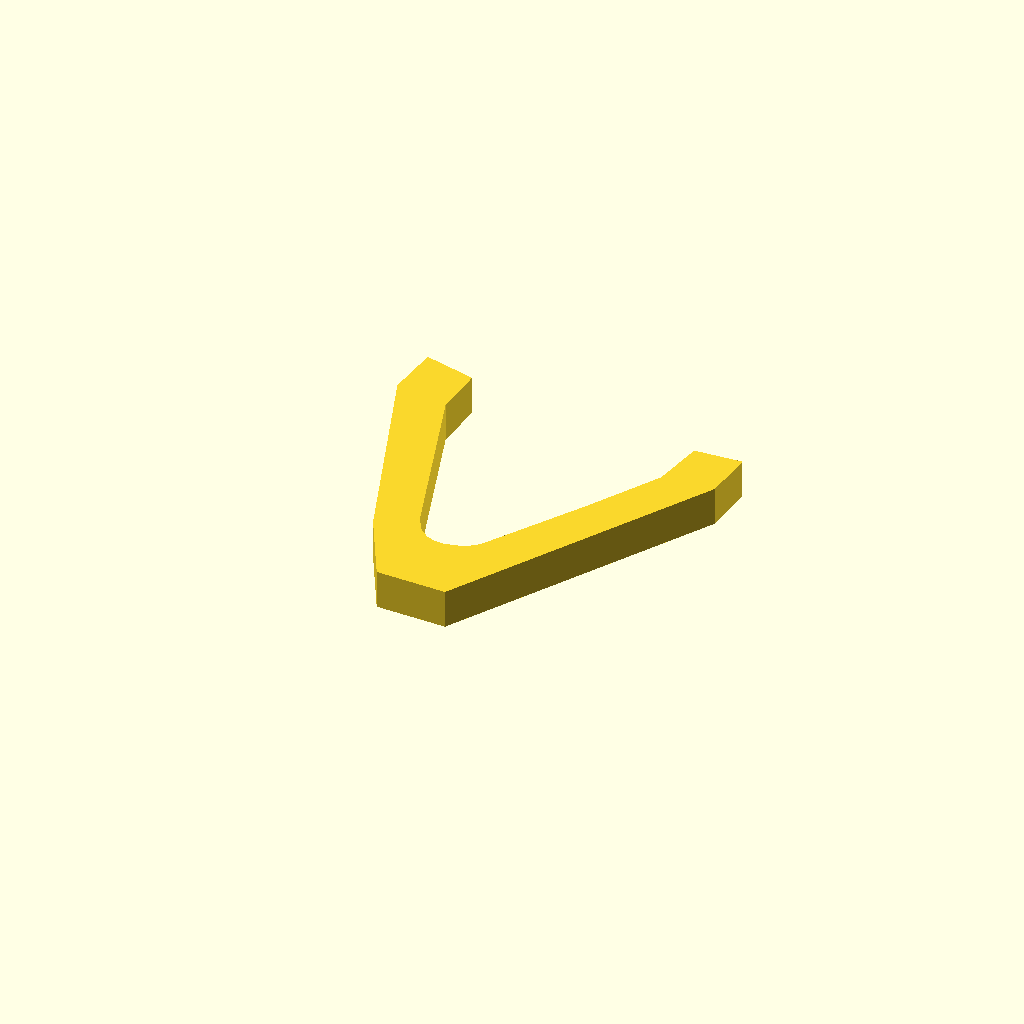
Cell 1 — every parameter at its default value.
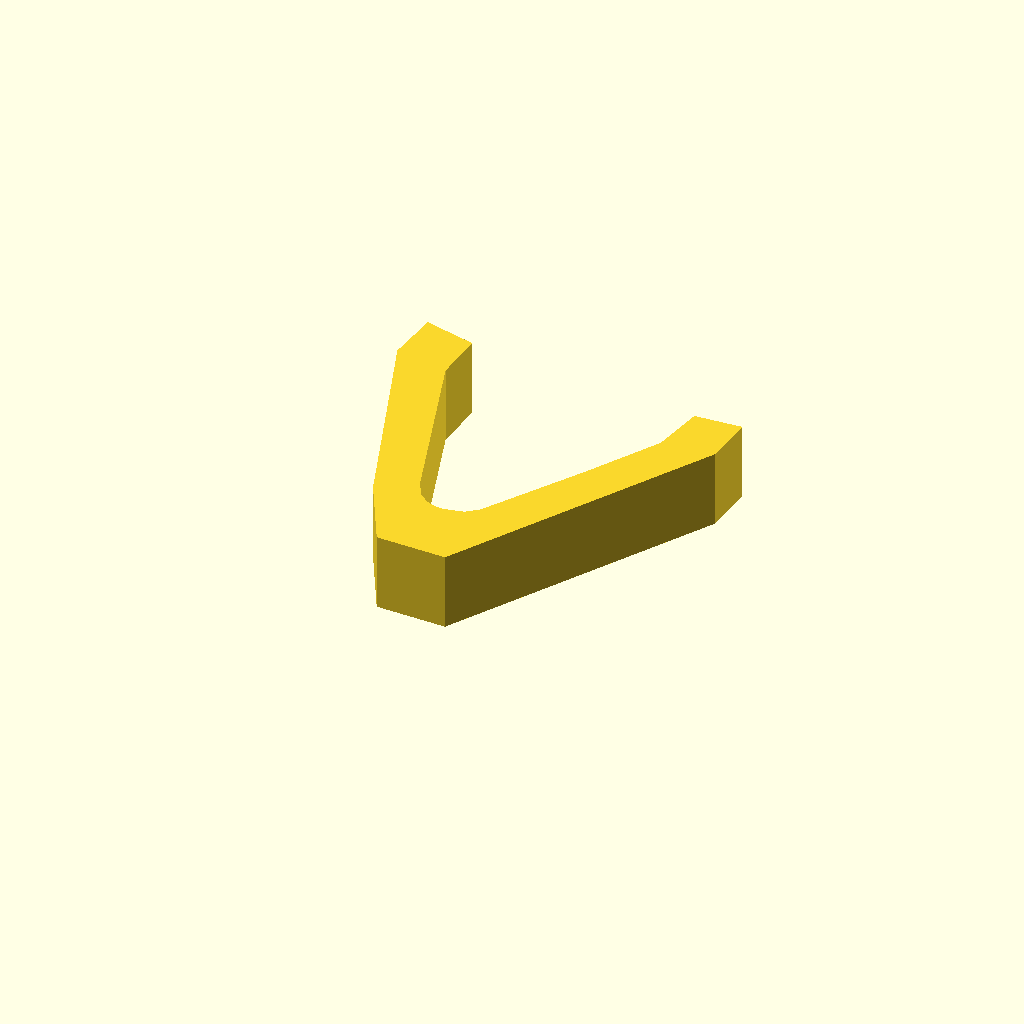
Cell 2: height_strut = 6 (everything else at default).
All cells are drawn from one camera (rotation 55°, 0°, 25°, orthographic, colour scheme Cornfield), so only the parameter changes between them.
OpenSCAD source file planestrut.scad:
height_strut = 3.000000000;

center_strut_1 = [41.577381000,107.345240000];
size_strut_1 = [26.145856000,25.806140000];
stroke_width_strut_1 = 0.400000150;
// paths for strut_1
points_strut_1_1 = [ [-12.597406000,12.903070000],[-8.658543000,11.884380000],[-8.930188000,8.013450000],[-4.667562000,-5.417210000],[-4.037136828,-6.549092656],[-3.297747625,-7.195853750],[-2.541113859,-7.483332969],[-1.858955000,-7.537370000],[-0.345299125,-7.210000000],[0.560280000,-6.485460000],[5.360847750,0.956072500],[8.658687000,6.383720000],[9.405728000,10.390470000],[13.072928000,10.594210000],[12.733314000,6.723270000],[0.780934000,-12.903070000],[-4.651956000,-12.699340000],[-7.504220000,-7.198520000],[-13.072928000,8.828520000],[-12.597406000,12.903070000] ];

module polygon_strut_1() {
 linear_extrude(height=height_strut) {
  polygon(points=points_strut_1_1);
 }
}

translate(center_strut_1) polygon_strut_1();
Customizer parameters (derived from the source; name, type, default, range or options):
height_strut: number, default 3
center_strut_1: vector, default [41.577381, 107.34524]
size_strut_1: vector, default [26.145856, 25.80614]
stroke_width_strut_1: number, default 0.40000015
